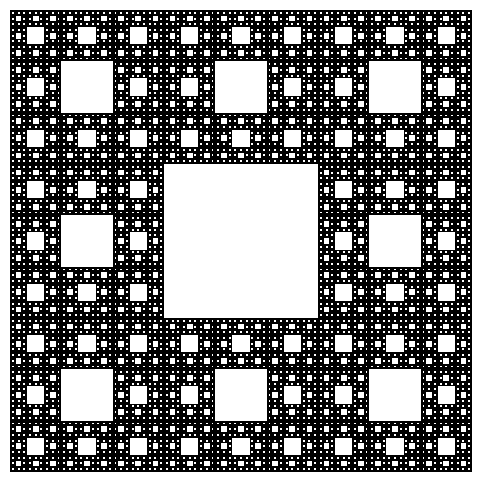

The script that saved this image:
import numpy as np
import matplotlib.pyplot as plt

def sierpinski_carpet(order, size):
    # Перевірка базового випадку
    if order == 0:
        return np.ones((size, size))
    
    # Зменшення розміру зображення в 3 рази
    small_square = sierpinski_carpet(order - 1, size // 3)
    
    # Створення пустої карти
    carpet = np.zeros((size, size))
    
    # Розташування маленьких квадратів всередині великого
    for i in range(3):
        for j in range(3):
            if not (i == 1 and j == 1):
                carpet[i * size // 3: (i + 1) * size // 3, j * size // 3: (j + 1) * size // 3] = small_square
    
    return carpet

# Визначення порядку і розміру килиму
order = 5
size = 243  # 3 ** 5

# Створення килиму Серпінського
carpet = sierpinski_carpet(order, size)

# Відображення килиму Серпінського
plt.figure(figsize=(6, 6))
plt.imshow(carpet, cmap='binary', interpolation='none')
plt.axis('off')
plt.show()
